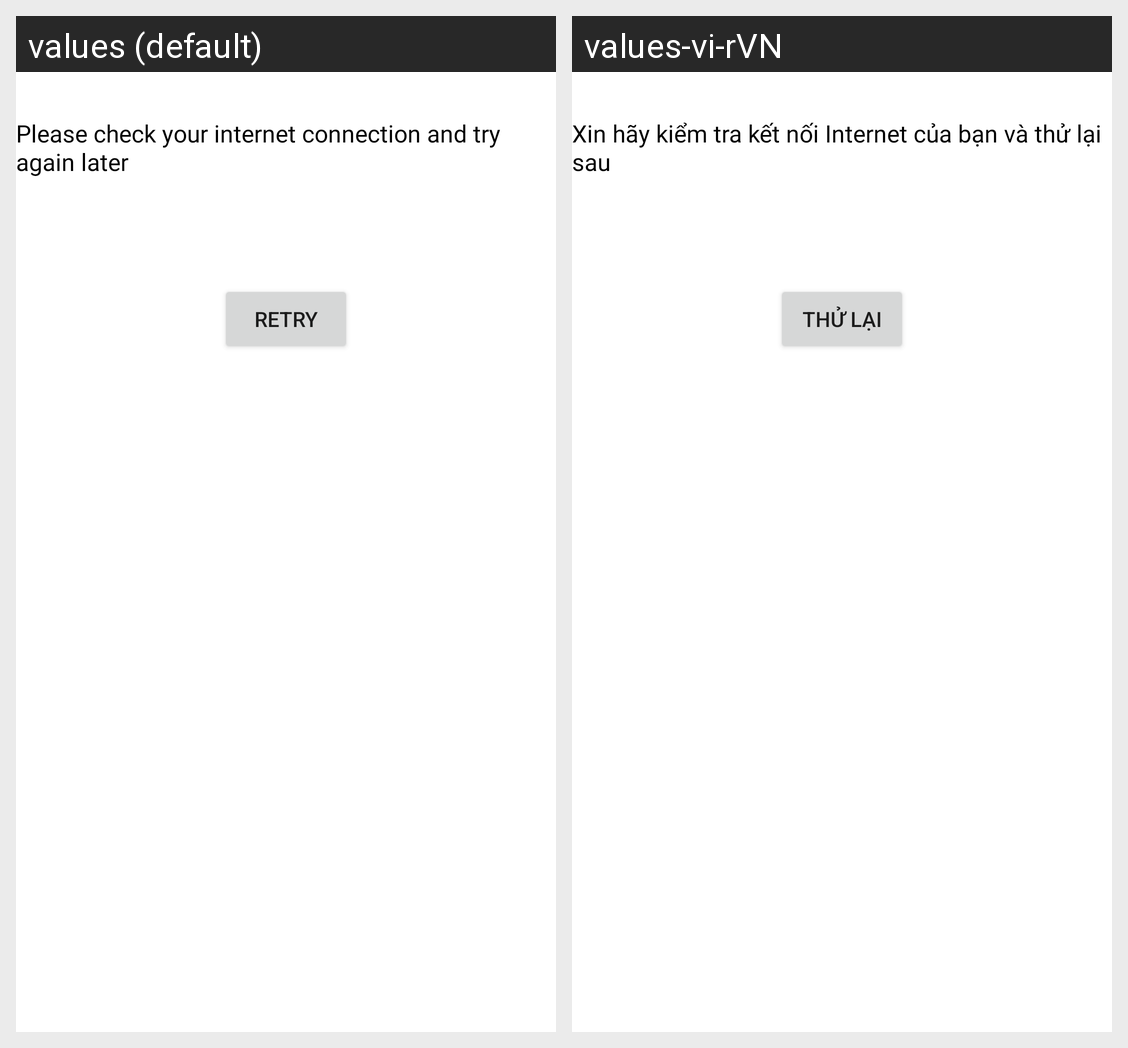

Strings drawn on this Android screen and how each of the app's shown locales translates them:
Android screen res/layout/disconnect_internet.xml rendered under 2 locales, left to right: values (default), values-vi-rVN. Device: Nexus 5 (rendered at 1080×1920; each locale shown at half size, 540×960, under a caption strip naming it); theme Theme.DiseasePrediction.
Strings drawn on this screen, with the default value and each locale's value (text and hints the layout hard-codes, and strings that could not be matched under every locale, appear in the picture but are not listed):

disconnect_message
  values: Please check your internet connection and try again later
  values-vi-rVN: Xin hãy kiểm tra kết nối Internet của bạn và thử lại sau

disconnect_internet_btn_retry
  values: Retry
  values-vi-rVN: Thử lại
